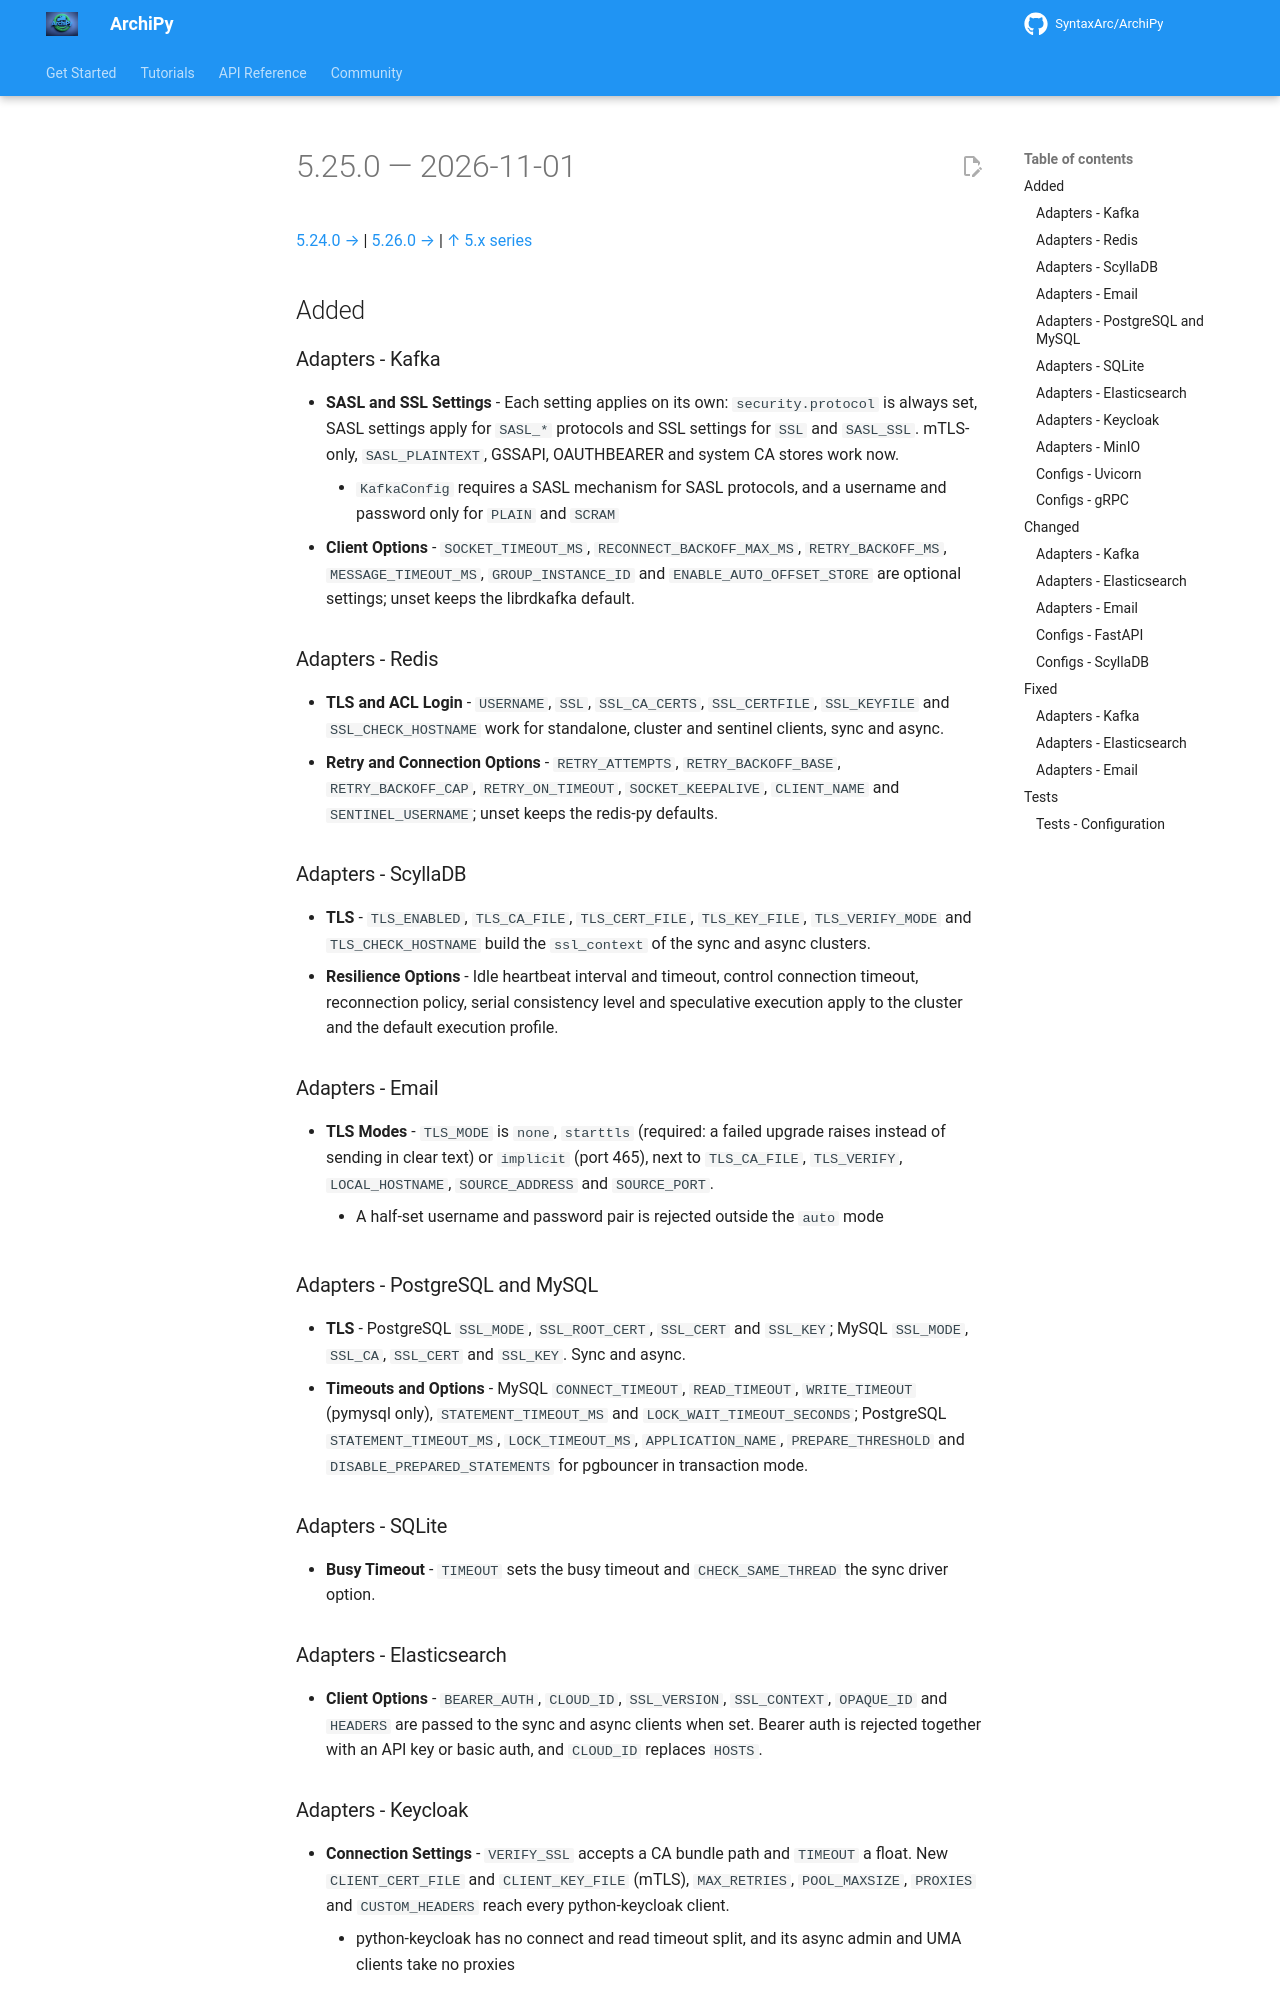

repository: SyntaxArc/ArchiPy · page: community/changelog/5/5.25.0/index.html · generator: mkdocs

---
title: "Changelog 5.25.0"
description: "Release notes for ArchiPy 5.25.0"
---

# 5.25.0 — 2026-11-01

[5.24.0 →](5.24.0.md) | [5.26.0 →](5.26.0.md) | [↑ 5.x series](index.md)

## Added

### Adapters - Kafka

- **SASL and SSL Settings** - Each setting applies on its own: `security.protocol` is always set, SASL settings apply for `SASL_*` protocols and SSL settings for `SSL` and `SASL_SSL`. mTLS-only, `SASL_PLAINTEXT`, GSSAPI, OAUTHBEARER and system CA stores work now.
    - `KafkaConfig` requires a SASL mechanism for SASL protocols, and a username and password only for `PLAIN` and `SCRAM`
- **Client Options** - `SOCKET_TIMEOUT_MS`, `RECONNECT_BACKOFF_MAX_MS`, `RETRY_BACKOFF_MS`, `MESSAGE_TIMEOUT_MS`, `GROUP_INSTANCE_ID` and `ENABLE_AUTO_OFFSET_STORE` are optional settings; unset keeps the librdkafka default.

### Adapters - Redis

- **TLS and ACL Login** - `USERNAME`, `SSL`, `SSL_CA_CERTS`, `SSL_CERTFILE`, `SSL_KEYFILE` and `SSL_CHECK_HOSTNAME` work for standalone, cluster and sentinel clients, sync and async.
- **Retry and Connection Options** - `RETRY_ATTEMPTS`, `RETRY_BACKOFF_BASE`, `RETRY_BACKOFF_CAP`, `RETRY_ON_TIMEOUT`, `SOCKET_KEEPALIVE`, `CLIENT_NAME` and `SENTINEL_USERNAME`; unset keeps the redis-py defaults.

### Adapters - ScyllaDB

- **TLS** - `TLS_ENABLED`, `TLS_CA_FILE`, `TLS_CERT_FILE`, `TLS_KEY_FILE`, `TLS_VERIFY_MODE` and `TLS_CHECK_HOSTNAME` build the `ssl_context` of the sync and async clusters.
- **Resilience Options** - Idle heartbeat interval and timeout, control connection timeout, reconnection policy, serial consistency level and speculative execution apply to the cluster and the default execution profile.

### Adapters - Email

- **TLS Modes** - `TLS_MODE` is `none`, `starttls` (required: a failed upgrade raises instead of sending in clear text) or `implicit` (port 465), next to `TLS_CA_FILE`, `TLS_VERIFY`, `LOCAL_HOSTNAME`, `SOURCE_ADDRESS` and `SOURCE_PORT`.
    - A half-set username and password pair is rejected outside the `auto` mode

### Adapters - PostgreSQL and MySQL

- **TLS** - PostgreSQL `SSL_MODE`, `SSL_ROOT_CERT`, `SSL_CERT` and `SSL_KEY`; MySQL `SSL_MODE`, `SSL_CA`, `SSL_CERT` and `SSL_KEY`. Sync and async.
- **Timeouts and Options** - MySQL `CONNECT_TIMEOUT`, `READ_TIMEOUT`, `WRITE_TIMEOUT` (pymysql only), `STATEMENT_TIMEOUT_MS` and `LOCK_WAIT_TIMEOUT_SECONDS`; PostgreSQL `STATEMENT_TIMEOUT_MS`, `LOCK_TIMEOUT_MS`, `APPLICATION_NAME`, `PREPARE_THRESHOLD` and `DISABLE_PREPARED_STATEMENTS` for pgbouncer in transaction mode.

### Adapters - SQLite

- **Busy Timeout** - `TIMEOUT` sets the busy timeout and `CHECK_SAME_THREAD` the sync driver option.

### Adapters - Elasticsearch

- **Client Options** - `BEARER_AUTH`, `CLOUD_ID`, `SSL_VERSION`, `SSL_CONTEXT`, `OPAQUE_ID` and `HEADERS` are passed to the sync and async clients when set. Bearer auth is rejected together with an API key or basic auth, and `CLOUD_ID` replaces `HOSTS`.
